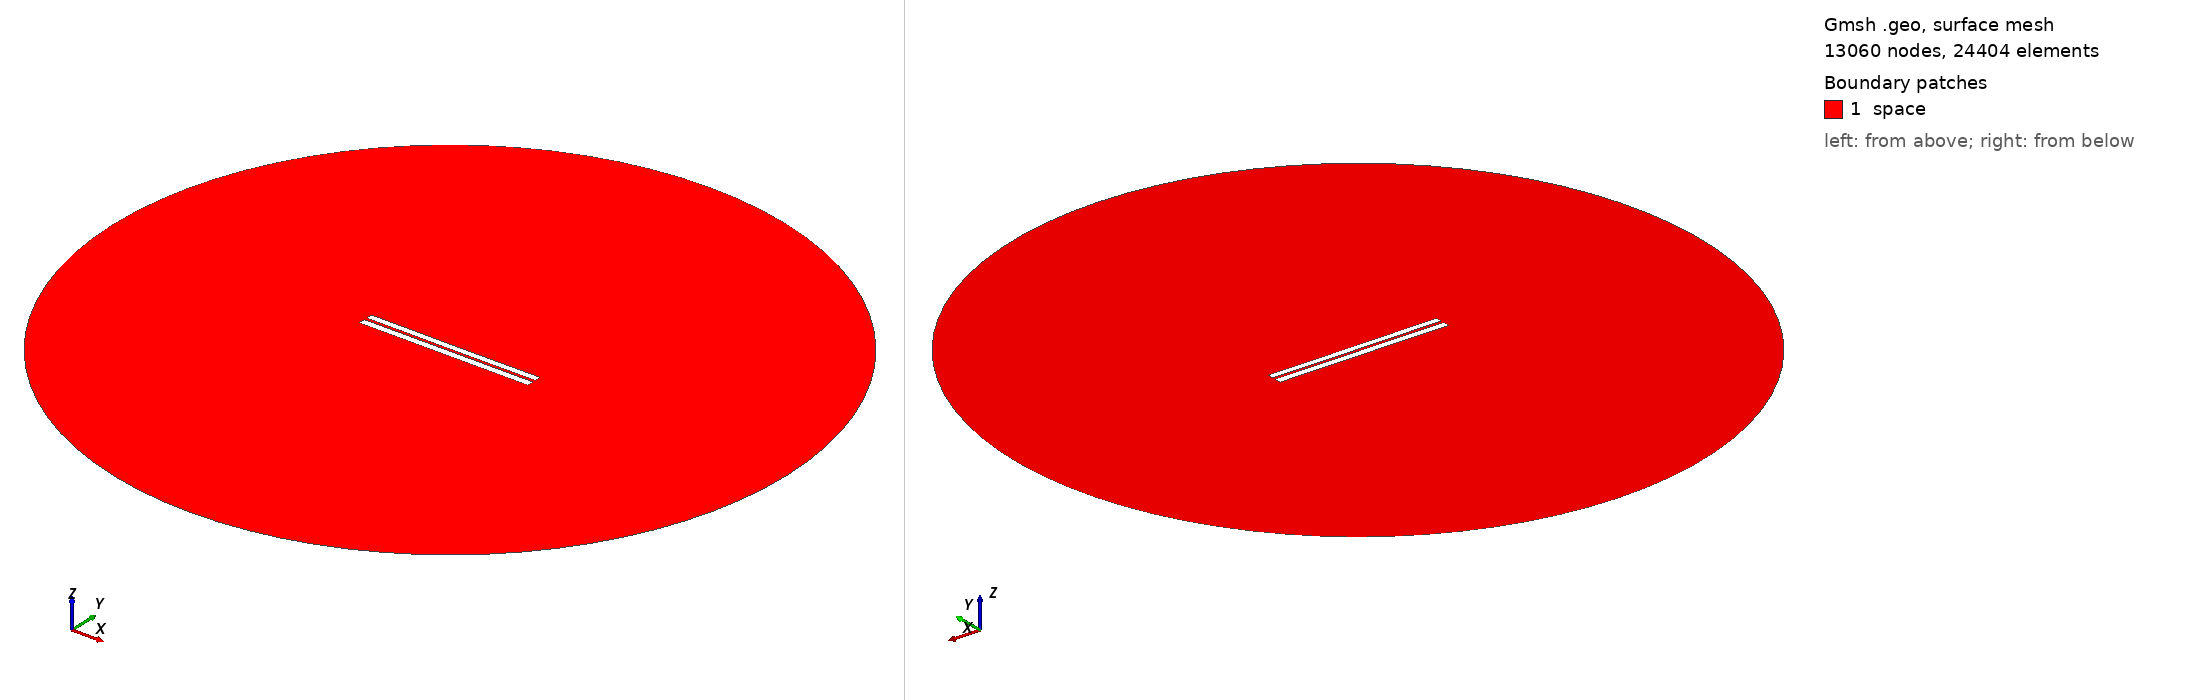

Gmsh geometry script, surface-meshed: 13060 nodes, 24404 surface elements. Boundary patches (legend numbers): 1 space. Left view from above one corner, right view from below the opposite corner. Legend entries are the model's physical surfaces. The drawing asked Gmsh for element sizes between 1% and 20% of the model's largest extent; the script's own settings can give other sizes.

=== 3288.geo (drawn) ===
//---------------------------------------
// Geometry kernel
//---------------------------------------

SetFactory("OpenCASCADE");



//---------------------------------------
// Parameters of the geometry
//---------------------------------------

// Overetch of the upper plate
overetch = 0.125;

// Distance between the plates
distance = 1.5;

// Discretization over the x axis (for the deformation)
nx = 50; 

// Length of the plate
L = 100 - overetch; 

// Number of modes
n = 4; 

// 1st mode coefficient
coeff(1) = -0.075;
beta(1) = 0.596864 * 3.1415926535 / L;

// 2nd mode coefficient
coeff(2) = -0.075;
beta(2) = 1.49418 * 3.1415926535 / L;

// 3rd mode coefficient
coeff(3) = 0.0;
beta(3) = 2.50025 * 3.1415926535 / L;

// 4th mode coefficient
coeff(4) = 0.0;
beta(4) = 3.49999 * 3.1415926535 / L;



//---------------------------------------
// Upper plate (deformed rectangle)
//---------------------------------------

// Coordiantes of the upper plate
xmin = -50;
xmax = 50 - overetch;

// Height of the upper plate
yheight = 4 - 2 * overetch;

// Indexes of the points
UpperID[] = {};
LowerID[] = {};
LeftID[] = {};
RightID[] = {};

// Point index
p = 1;

// Horizontal edges
For i In {1:nx}
    x = xmin + (i-1)*(xmax - xmin)/(nx-1);

    y_bottom = distance / 2 + overetch;
    For j In {1:n}
        C = (Cosh(beta(j)*L) + Cos(beta(j)*L)) / (Sinh(beta(j)*L) + Sin(beta(j)*L));
        y_bottom  = y_bottom + coeff(j) * (Cosh(beta(j)*(x+50)) - Cos(beta(j)*(x+50)) - C * (Sinh(beta(j)*(x+50)) - Sin(beta(j)*(x+50))));
    EndFor

    y_top = y_bottom + yheight;

    Point(p) = {x, y_top, 0, 1.0};
    UpperID[i] = p;
    p = p + 1;

    Point(p) = {x, y_bottom, 0, 1.0};
    LowerID[i] = p;
    p = p + 1;
EndFor

// Create point lists
UpperPts[] = {}; LowerPts[] = {};
For i In {1:nx}
  UpperPts[] += {UpperID[i]};
  LowerPts[] += {LowerID[i]};
EndFor

// Build splines
Spline(1) = {UpperPts[]};
Spline(2) = {LowerPts[]};
Line(3) = {LowerPts[nx-1], UpperPts[nx-1]};
Line(4) = {LowerPts[0], UpperPts[0]};

// Build the plane surface
Curve Loop(1) = {2, 3, -1, -4};
Plane Surface(1) = {1};



//---------------------------------------
// Lower plate (rectangle)
//---------------------------------------

// Vertices
Point(1001) = {-50, -1, 0, 1.0};
Point(1002) = { 50, -1, 0, 1.0};
Point(1003) = { 50,  -5, 0, 1.0};
Point(1004) = {-50,  -5, 0, 1.0};

// Edges
Line(5) = {1001, 1002};
Line(6) = {1002, 1003};
Line(7) = {1003, 1004};
Line(8) = {1004, 1001};

// Plane surface
Line Loop(2) = {5, 6, 7, 8};
Plane Surface(2) = {2}; 



//---------------------------------------
// Outer (fictious) boundary
//---------------------------------------

// Points
Point(1005) = {0, 0, 0};       // Center
Point(1006) = {200, 0, 0};     // Start point
Point(1007) = {0, 200, 0};     // 90 degrees
Point(1008) = {-200, 0, 0};    // 180 degrees
Point(1009) = {0, -200, 0};    // 270 degrees

// Circle arcs (each needs start, center, end)
Circle(9) = {1006, 1005, 1007};
Circle(10) = {1007, 1005, 1008};
Circle(11) = {1008, 1005, 1009};
Circle(12) = {1009, 1005, 1006};

// Plane surface for the entire domain
Curve Loop(3) = {9, 10, 11, 12};
Surface(3) = {3};

// Subtract the plates from the whole domain to obtain the actual domain where we want to solve the equations
BooleanDifference{ Surface{3}; Delete; }{ Surface{1}; Surface{2}; Delete; }




//---------------------------------------
// Transfinite Lines/Curves
//---------------------------------------

// Set the number of points on the boundaries
r = 7;

// Plates
Transfinite Curve {1, 2} = 50*r Using Progression 1;
Transfinite Curve {3, 4} = 2*r Using Progression 1;
Transfinite Line {5, 7} = 50*r Using Progression 1;
Transfinite Line {6, 8} = 2*r Using Progression 1;

// Outer boundary
Transfinite Line {9, 10, 11, 12} = 20 Using Progression 1;



//---------------------------------------
// Physical groups
//---------------------------------------                

// Physical curves (boundaries)
Physical Line("force_segment", 10) = {2};
Physical Line("upper_plate", 11) = {1, 3, 4};
Physical Line("lower_plate", 12) = {5, 6, 7, 8};
Physical Line("boundary", 20) = {9, 10, 11, 12};

// Physical Surfaces
Physical Surface("space", 30) = {3};



//---------------------------------------
// 6. Generate the Mesh
//---------------------------------------

// 2D mesh generation
Mesh 2;
